The GitHub repository LUMIERE05/ANN-dog_and_cat_classifier contains a labelled image folder "data" with 2 categories: cats without background, dogs without background. Examples follow, each with its label.

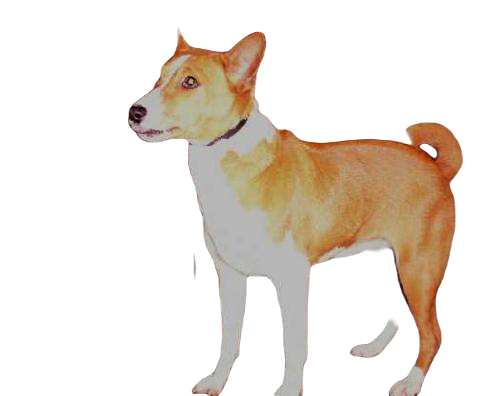
Label: dogs without background

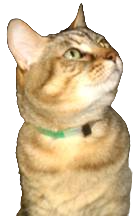
Label: cats without background

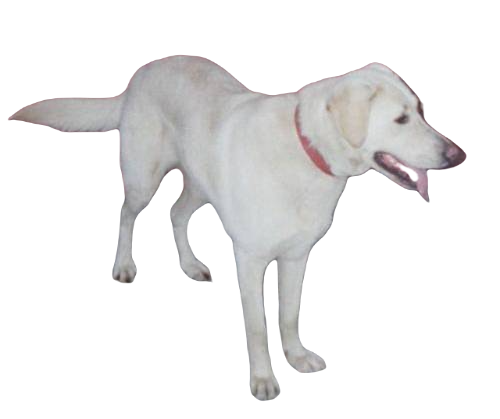
Label: dogs without background

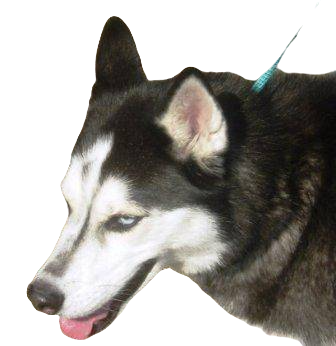
Label: dogs without background

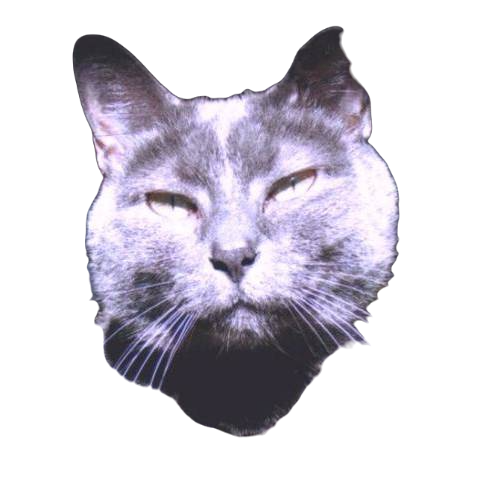
Label: cats without background

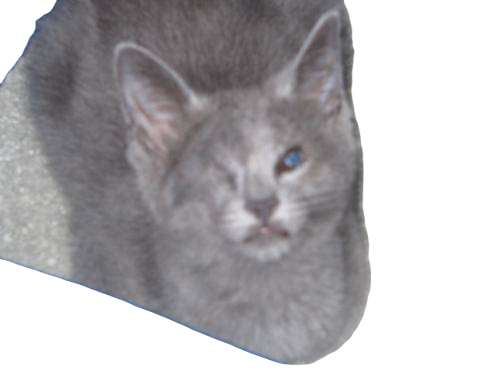
Label: cats without background
